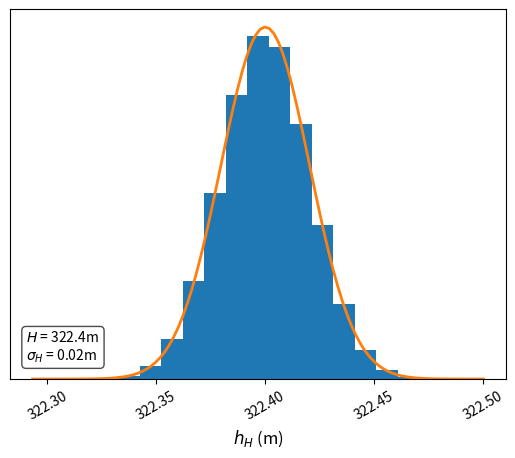

Write the Python code that produced this figure.
import numpy as np
import matplotlib.pyplot as plt
from scipy.stats import norm


def hu(
    h0, hm, hk, d, alpha
):  # deze functie rekent de hoogte van een punt uit en returnt deze
    # h0 is de hoogte van het punt met de meetlat
    # hu is de hoogte van het punt waar de kijker op staat
    # hm is de afgelezen hoogte op de meetlat
    # d is de hemelbreedte tussen de meetlat en de kijker
    # alpha is de hoek van de horizontaalstelling
    return h0 + hm - hk - d * np.tan(alpha)


measurements = 1000000
# hier genereer ik 1000000 setjes van de inputvariabelen als normaalverdelingen met de gegevens die in het dictaat staan
hd = np.random.normal(321.90, 0.01, size=measurements)
h0 = np.random.normal(2.000, 0.005, size=measurements)
hk = np.random.normal(1.500, 0.005, size=measurements)
A0 = np.random.normal(140, 1, size=measurements)
alpha = np.random.normal(
    0, 0.4 * np.pi / (60 * 180), size=measurements
)  # een boogseconde is 1/60 graad, en 1 graad is pi/180 radiaal, en de tan-functie wil het in radialen

hh = hu(
    hd, h0, hk, A0, alpha
)  # de hoogte voor alle 1000000 meetwaarden worden hier in een array gestopt


fig = plt.figure("fig1")

# we hebben gekozen voor het aantal bins gelijk aan het aantal verschillende cijfers op 2 getallen achter de komma
bins = len(set(np.rint(hh * 100)))
# plt.hist maakt een histogram van de meetwaarden zodat er visueel goed te zien is of de normaalverdeling klopt, density maakt er een genormaliseerde histogram van
plt.hist(hh, bins=bins, density=True)


mu = np.mean(hh)
std = np.std(hh)
legendatext = (
    r"$H$ = " + str(round(mu, 2)) + "m \n" + r"$\sigma_H$ = " + str(round(std, 2)) + "m"
)  # hier maken we de tekst die linksonderin de plot komt te staan, zodat we deze kunnen zien

# print(mu, std)
xmin, xmax = min(hh), max(hh)
x = np.linspace(xmin, xmax, 100)
p = norm.pdf(x, mu, std)  # deze functie uit de scipy.stats library maakt een
#  lijn in de vorm van een normaaldistributie met gemiddelde mu en standaardafwijking std
plt.plot(
    x, p, linewidth=2
)  # we plotten de normaaldistributie over de histogram om te kijken of deze goed past
plt.xlabel("$h_H$ (m)", fontsize="large")
plt.yticks([])
plt.xticks(rotation=30)
plt.text(
    x=0.15,
    y=0.15,
    s=legendatext,
    bbox=dict(boxstyle="round", facecolor="white", alpha=0.7),
    transform=fig.transFigure,
)
plt.savefig("fig 1")
# plt.show()
